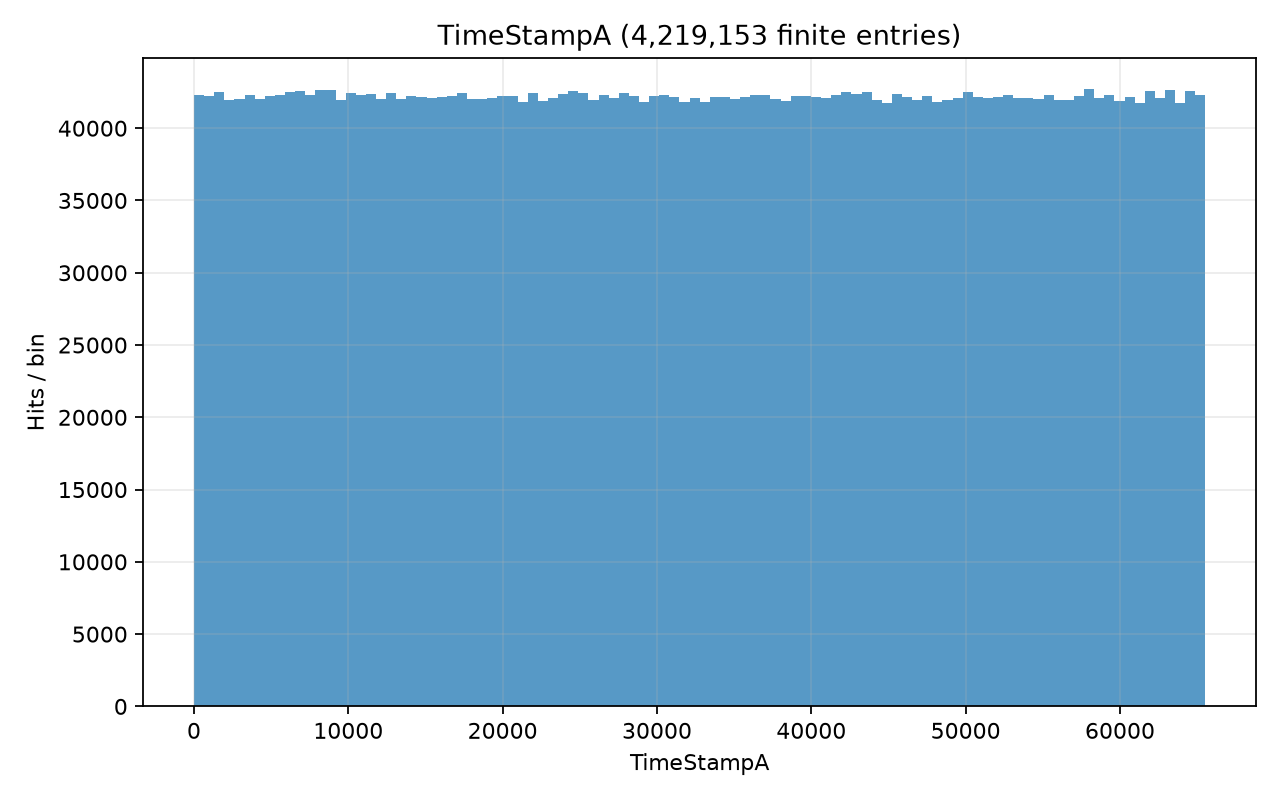

The file beside this chart, header and first rows:
# left_edge, right_edge, count; x_origin=0; unit=
0, 655.4, 42286
655.4, 1311, 42238
1311, 1966, 42514
1966, 2621, 41953
2621, 3277, 42015
3277, 3932, 42306
3932, 4587, 42015
4587, 5243, 42255
5243, 5898, 42309
5898, 6554, 42526
6554, 7209, 42555
7209, 7864, 42300
7864, 8520, 42626
8520, 9175, 42634
9175, 9830, 41985
9830, 10486, 42469
10486, 11141, 42331
11141, 11796, 42396
11796, 12452, 42026
12452, 13107, 42455
13107, 13762, 42030
13762, 14418, 42245
14418, 15073, 42149
15073, 15728, 42085
15728, 16384, 42140
16384, 17039, 42245
17039, 17694, 42413
17694, 18350, 42037
18350, 19005, 41998
19005, 19660, 42109
19660, 20316, 42203
20316, 20971, 42250
20971, 21627, 41821
21627, 22282, 42411
22282, 22937, 41899
22937, 23593, 42077
23593, 24248, 42332
24248, 24903, 42591
24903, 25559, 42421
25559, 26214, 41945
26214, 26869, 42325
26869, 27525, 42079
27525, 28180, 42412
28180, 28835, 42218
28835, 29491, 41807
29491, 30146, 42225
30146, 30801, 42281
30801, 31457, 42162
31457, 32112, 41838
32112, 32768, 42108
32768, 33423, 41841
33423, 34078, 42188
34078, 34734, 42171
34734, 35389, 41987
35389, 36044, 42153
36044, 36700, 42300
36700, 37355, 42327
37355, 38010, 42029
38010, 38666, 41887
38666, 39321, 42253
... 40 more rows
